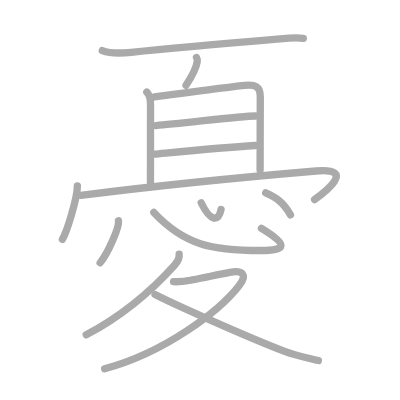
t = 0.00 s
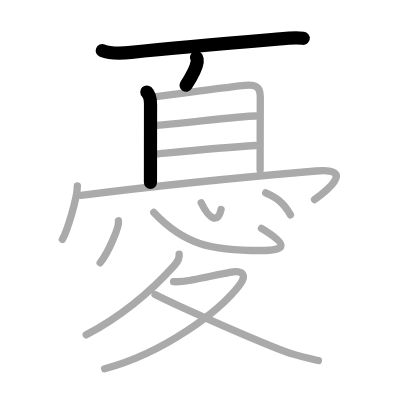
t = 3.00 s
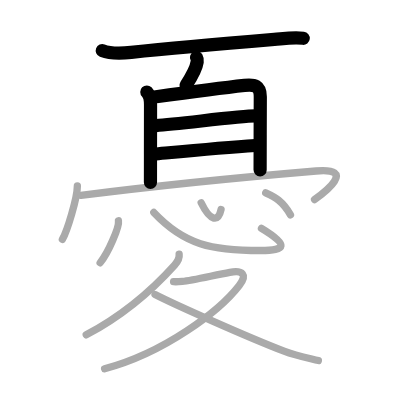
t = 6.00 s
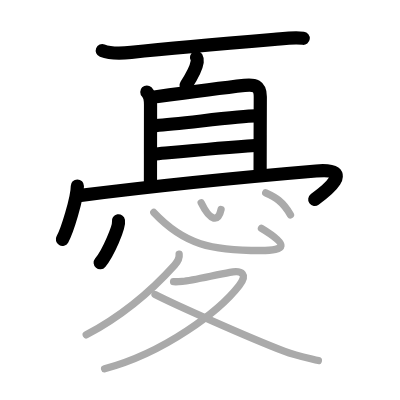
t = 9.00 s
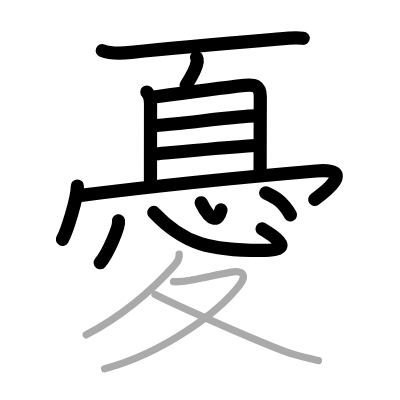
t = 12.00 s
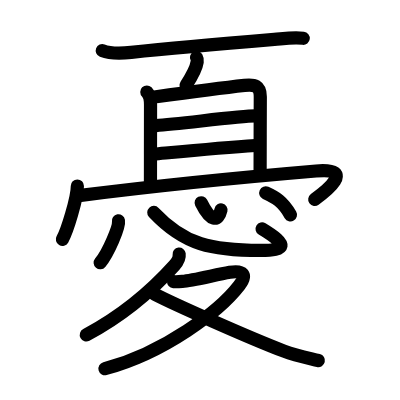
t = 15.00 s

The animated SVG that drew these frames (rendered in a browser with its animation timeline set to each time). Animation: 15 SMIL elements (animate=15); one cycle of 15.00 s.

<?xml version="1.0" standalone="no"?>
<!DOCTYPE svg PUBLIC "-//W3C//DTD SVG 1.1//EN"   "http://www.w3.org/Graphics/SVG/1.1/DTD/svg11.dtd">
<svg width="400px" height="400px"  version="1.1" xmlns="http://www.w3.org/2000/svg">
  <defs>
    <marker id="Triangle" viewBox="0 0 10 10" refX="0" refY="5" markerUnits="strokeWidth" markerWidth="3" style="stroke-opacity:0%;fill:#aaaaaa;" markerHeight="2" orient="auto">
      <path d="M 0 0 L 10 5 L 0 10 z" />
    </marker>
    
    <marker id="Arrow" viewBox="0 0 10 10" refX="5" refY="5" markerUnits="strokeWidth" markerWidth="1.8" style="stroke-opacity:0%;fill:#770000;" markerHeight="2" orient="auto">
      <path d="M 0 4 L 6 4 L 4 1 L 10 5 L 4 9 L 6 6 L 0 6 z" />
        <circle cx="5" cy="5" r="5" />
      </marker>
    
    <marker id="TriangleRed" viewBox="0 0 10 10" refX="0" refY="5" markerUnits="strokeWidth" markerWidth="3" style="stroke-opacity:0%;fill:#CC0000;" markerHeight="2" orient="auto">
      <path d="M 0 0 L 10 5 L 0 10 z" />
    </marker>
    
    <marker id="ArrowRed" viewBox="0 0 10 10" refX="5" refY="5" markerUnits="strokeWidth" markerWidth="1.8" style="stroke-opacity:0%;fill:#CC0000;" markerHeight="2" orient="auto">
      <path d="M 0 4 L 6 4 L 4 1 L 10 5 L 4 9 L 6 6 L 0 6 z" />
        <circle cx="5" cy="5" r="5" />
      </marker>
    
  </defs>
  
  <path style="fill:#ffffff; fill-opacity:100%; fill-rule:evenodd; stroke-width:0;" d="M 0 0 L 400px 0 L 400px 400px L 0 400px L 0 0" />

  <g transform="scale(3.6697247706422 3.6697247706422)">
<path style="fill:none; fill-opacity:0%; fill-rule:evenodd; stroke:#aaaaaa; stroke-opacity:100%; stroke-width: 1.5pt; stroke-linejoin:round; stroke-linecap:round;" d="M27.87 13.78c2.11 0.82 5.69 0.71 7.88 0.48c10.95-1.17 25.01-2.38 39.01-3.53c2.78-0.23 5.25-0.6 7.89-0.29"></path>
<path style="fill:none; fill-opacity:0%; fill-rule:evenodd; stroke:#aaaaaa; stroke-opacity:100%; stroke-width: 1.5pt; stroke-linejoin:round; stroke-linecap:round;" d="M53.55 15.67c0.21 0.37 0.24 0.83 0.19 1.16c-0.2 1.36-1.5 4.05-3.05 6.42"></path>
<path style="fill:none; fill-opacity:0%; fill-rule:evenodd; stroke:#aaaaaa; stroke-opacity:100%; stroke-width: 1.5pt; stroke-linejoin:round; stroke-linecap:round;" d="M40.01 25.08c0.77 0.77 1.01 1.79 1.01 3.41c0 8.26-0.02 14.01-0.02 21.26"></path>
<path style="fill:none; fill-opacity:0%; fill-rule:evenodd; stroke:#aaaaaa; stroke-opacity:100%; stroke-width: 1.5pt; stroke-linejoin:round; stroke-linecap:round;" d="M42.07 26.42c4.26-0.58 18.96-2.53 24.57-3.15c2.74-0.3 4.29 0.09 4.29 3.1c-0.01 5.03-0.05 14.46-0.05 19.96"></path>
<path style="fill:none; fill-opacity:0%; fill-rule:evenodd; stroke:#aaaaaa; stroke-opacity:100%; stroke-width: 1.5pt; stroke-linejoin:round; stroke-linecap:round;" d="M42.5 34.21c6.75-0.46 22.74-2.61 27.09-2.61"></path>
<path style="fill:none; fill-opacity:0%; fill-rule:evenodd; stroke:#aaaaaa; stroke-opacity:100%; stroke-width: 1.5pt; stroke-linejoin:round; stroke-linecap:round;" d="M41.82 42.01c8.18-0.76 18.43-1.76 27.8-2.37"></path>
<path style="fill:none; fill-opacity:0%; fill-rule:evenodd; stroke:#aaaaaa; stroke-opacity:100%; stroke-width: 1.5pt; stroke-linejoin:round; stroke-linecap:round;" d="M21.08 50.69c0 3.29-2.81 12.35-4.08 14.55"></path>
<path style="fill:none; fill-opacity:0%; fill-rule:evenodd; stroke:#aaaaaa; stroke-opacity:100%; stroke-width: 1.5pt; stroke-linejoin:round; stroke-linecap:round;" d="M22.02 53.24C40.5 50.88 59 48.88 86.14 46.59c11.13-0.94 2.36 5.78-0.42 7.79"></path>
<path style="fill:none; fill-opacity:0%; fill-rule:evenodd; stroke:#aaaaaa; stroke-opacity:100%; stroke-width: 1.5pt; stroke-linejoin:round; stroke-linecap:round;" d="M32.28 60.17c0.28 1.61-2.77 8.74-4.99 11.43"></path>
<path style="fill:none; fill-opacity:0%; fill-rule:evenodd; stroke:#aaaaaa; stroke-opacity:100%; stroke-width: 1.5pt; stroke-linejoin:round; stroke-linecap:round;" d="M41.91 57.89C50.25 66.75 57.75 68.25 71 68.25c7 0 7.75-1.5 0.25-6"></path>
<path style="fill:none; fill-opacity:0%; fill-rule:evenodd; stroke:#aaaaaa; stroke-opacity:100%; stroke-width: 1.5pt; stroke-linejoin:round; stroke-linecap:round;" d="M54.82 55.25c2.61 5.36 4.71 5.13 5.42 1.86"></path>
<path style="fill:none; fill-opacity:0%; fill-rule:evenodd; stroke:#aaaaaa; stroke-opacity:100%; stroke-width: 1.5pt; stroke-linejoin:round; stroke-linecap:round;" d="M72.41 52.56c2.63 1.2 4.6 2.29 6.74 5.99"></path>
<path style="fill:none; fill-opacity:0%; fill-rule:evenodd; stroke:#aaaaaa; stroke-opacity:100%; stroke-width: 1.5pt; stroke-linejoin:round; stroke-linecap:round;" d="M48.82 69.25c0.15 1.19-0.45 2.11-1.27 3.02C43.75 76.5 35.75 84.75 23.5 91.25"></path>
<path style="fill:none; fill-opacity:0%; fill-rule:evenodd; stroke:#aaaaaa; stroke-opacity:100%; stroke-width: 1.5pt; stroke-linejoin:round; stroke-linecap:round;" d="M47.3 76.76c0.3 0.02 1.55 0 2.4-0.07c2.55-0.19 8.78-1.72 12.92-2.47c3.55-0.64 4.86 0.6 2.57 3.57c-5.39 7-20.4 18.35-36.68 22.7"></path>
<path style="fill:none; fill-opacity:0%; fill-rule:evenodd; stroke:#aaaaaa; stroke-opacity:100%; stroke-width: 1.5pt; stroke-linejoin:round; stroke-linecap:round;" d="M42.25 80.25c5.05 2.6 24.7 11.4 35.15 15.44c3.1 1.2 6.13 1.79 9.35 2.56"></path>

<path style="fill:none; fill-opacity:0%; fill-rule:evenodd; stroke:#000000; stroke-opacity:100%; stroke-width: 2.7pt; stroke-linejoin:round; stroke-linecap:round;" d="M27.87 13.78c2.11 0.82 5.69 0.71 7.88 0.48c10.95-1.17 25.01-2.38 39.01-3.53c2.78-0.23 5.25-0.6 7.89-0.29" pathLength="100" stroke-dashoffset="100" stroke-dasharray="100 105"><animate id="dashAnim1" attributeName="stroke-dashoffset" from="100" to="0" dur="1s" calcMode="linear" fill="freeze"/></path>
<path style="fill:none; fill-opacity:0%; fill-rule:evenodd; stroke:#000000; stroke-opacity:100%; stroke-width: 2.7pt; stroke-linejoin:round; stroke-linecap:round;" d="M53.55 15.67c0.21 0.37 0.24 0.83 0.19 1.16c-0.2 1.36-1.5 4.05-3.05 6.42" pathLength="100" stroke-dashoffset="100" stroke-dasharray="100 105"><animate id="dashAnim2" attributeName="stroke-dashoffset" from="100" to="0" dur="1s" calcMode="linear" begin="dashAnim1.end" fill="freeze"/></path>
<path style="fill:none; fill-opacity:0%; fill-rule:evenodd; stroke:#000000; stroke-opacity:100%; stroke-width: 2.7pt; stroke-linejoin:round; stroke-linecap:round;" d="M40.01 25.08c0.77 0.77 1.01 1.79 1.01 3.41c0 8.26-0.02 14.01-0.02 21.26" pathLength="100" stroke-dashoffset="100" stroke-dasharray="100 105"><animate id="dashAnim3" attributeName="stroke-dashoffset" from="100" to="0" dur="1s" calcMode="linear" begin="dashAnim2.end" fill="freeze"/></path>
<path style="fill:none; fill-opacity:0%; fill-rule:evenodd; stroke:#000000; stroke-opacity:100%; stroke-width: 2.7pt; stroke-linejoin:round; stroke-linecap:round;" d="M42.07 26.42c4.26-0.58 18.96-2.53 24.57-3.15c2.74-0.3 4.29 0.09 4.29 3.1c-0.01 5.03-0.05 14.46-0.05 19.96" pathLength="100" stroke-dashoffset="100" stroke-dasharray="100 105"><animate id="dashAnim4" attributeName="stroke-dashoffset" from="100" to="0" dur="1s" calcMode="linear" begin="dashAnim3.end" fill="freeze"/></path>
<path style="fill:none; fill-opacity:0%; fill-rule:evenodd; stroke:#000000; stroke-opacity:100%; stroke-width: 2.7pt; stroke-linejoin:round; stroke-linecap:round;" d="M42.5 34.21c6.75-0.46 22.74-2.61 27.09-2.61" pathLength="100" stroke-dashoffset="100" stroke-dasharray="100 105"><animate id="dashAnim5" attributeName="stroke-dashoffset" from="100" to="0" dur="1s" calcMode="linear" begin="dashAnim4.end" fill="freeze"/></path>
<path style="fill:none; fill-opacity:0%; fill-rule:evenodd; stroke:#000000; stroke-opacity:100%; stroke-width: 2.7pt; stroke-linejoin:round; stroke-linecap:round;" d="M41.82 42.01c8.18-0.76 18.43-1.76 27.8-2.37" pathLength="100" stroke-dashoffset="100" stroke-dasharray="100 105"><animate id="dashAnim6" attributeName="stroke-dashoffset" from="100" to="0" dur="1s" calcMode="linear" begin="dashAnim5.end" fill="freeze"/></path>
<path style="fill:none; fill-opacity:0%; fill-rule:evenodd; stroke:#000000; stroke-opacity:100%; stroke-width: 2.7pt; stroke-linejoin:round; stroke-linecap:round;" d="M21.08 50.69c0 3.29-2.81 12.35-4.08 14.55" pathLength="100" stroke-dashoffset="100" stroke-dasharray="100 105"><animate id="dashAnim7" attributeName="stroke-dashoffset" from="100" to="0" dur="1s" calcMode="linear" begin="dashAnim6.end" fill="freeze"/></path>
<path style="fill:none; fill-opacity:0%; fill-rule:evenodd; stroke:#000000; stroke-opacity:100%; stroke-width: 2.7pt; stroke-linejoin:round; stroke-linecap:round;" d="M22.02 53.24C40.5 50.88 59 48.88 86.14 46.59c11.13-0.94 2.36 5.78-0.42 7.79" pathLength="100" stroke-dashoffset="100" stroke-dasharray="100 105"><animate id="dashAnim8" attributeName="stroke-dashoffset" from="100" to="0" dur="1s" calcMode="linear" begin="dashAnim7.end" fill="freeze"/></path>
<path style="fill:none; fill-opacity:0%; fill-rule:evenodd; stroke:#000000; stroke-opacity:100%; stroke-width: 2.7pt; stroke-linejoin:round; stroke-linecap:round;" d="M32.28 60.17c0.28 1.61-2.77 8.74-4.99 11.43" pathLength="100" stroke-dashoffset="100" stroke-dasharray="100 105"><animate id="dashAnim9" attributeName="stroke-dashoffset" from="100" to="0" dur="1s" calcMode="linear" begin="dashAnim8.end" fill="freeze"/></path>
<path style="fill:none; fill-opacity:0%; fill-rule:evenodd; stroke:#000000; stroke-opacity:100%; stroke-width: 2.7pt; stroke-linejoin:round; stroke-linecap:round;" d="M41.91 57.89C50.25 66.75 57.75 68.25 71 68.25c7 0 7.75-1.5 0.25-6" pathLength="100" stroke-dashoffset="100" stroke-dasharray="100 105"><animate id="dashAnim10" attributeName="stroke-dashoffset" from="100" to="0" dur="1s" calcMode="linear" begin="dashAnim9.end" fill="freeze"/></path>
<path style="fill:none; fill-opacity:0%; fill-rule:evenodd; stroke:#000000; stroke-opacity:100%; stroke-width: 2.7pt; stroke-linejoin:round; stroke-linecap:round;" d="M54.82 55.25c2.61 5.36 4.71 5.13 5.42 1.86" pathLength="100" stroke-dashoffset="100" stroke-dasharray="100 105"><animate id="dashAnim11" attributeName="stroke-dashoffset" from="100" to="0" dur="1s" calcMode="linear" begin="dashAnim10.end" fill="freeze"/></path>
<path style="fill:none; fill-opacity:0%; fill-rule:evenodd; stroke:#000000; stroke-opacity:100%; stroke-width: 2.7pt; stroke-linejoin:round; stroke-linecap:round;" d="M72.41 52.56c2.63 1.2 4.6 2.29 6.74 5.99" pathLength="100" stroke-dashoffset="100" stroke-dasharray="100 105"><animate id="dashAnim12" attributeName="stroke-dashoffset" from="100" to="0" dur="1s" calcMode="linear" begin="dashAnim11.end" fill="freeze"/></path>
<path style="fill:none; fill-opacity:0%; fill-rule:evenodd; stroke:#000000; stroke-opacity:100%; stroke-width: 2.7pt; stroke-linejoin:round; stroke-linecap:round;" d="M48.82 69.25c0.15 1.19-0.45 2.11-1.27 3.02C43.75 76.5 35.75 84.75 23.5 91.25" pathLength="100" stroke-dashoffset="100" stroke-dasharray="100 105"><animate id="dashAnim13" attributeName="stroke-dashoffset" from="100" to="0" dur="1s" calcMode="linear" begin="dashAnim12.end" fill="freeze"/></path>
<path style="fill:none; fill-opacity:0%; fill-rule:evenodd; stroke:#000000; stroke-opacity:100%; stroke-width: 2.7pt; stroke-linejoin:round; stroke-linecap:round;" d="M47.3 76.76c0.3 0.02 1.55 0 2.4-0.07c2.55-0.19 8.78-1.72 12.92-2.47c3.55-0.64 4.86 0.6 2.57 3.57c-5.39 7-20.4 18.35-36.68 22.7" pathLength="100" stroke-dashoffset="100" stroke-dasharray="100 105"><animate id="dashAnim14" attributeName="stroke-dashoffset" from="100" to="0" dur="1s" calcMode="linear" begin="dashAnim13.end" fill="freeze"/></path>
<path style="fill:none; fill-opacity:0%; fill-rule:evenodd; stroke:#000000; stroke-opacity:100%; stroke-width: 2.7pt; stroke-linejoin:round; stroke-linecap:round;" d="M42.25 80.25c5.05 2.6 24.7 11.4 35.15 15.44c3.1 1.2 6.13 1.79 9.35 2.56" pathLength="100" stroke-dashoffset="100" stroke-dasharray="100 105"><animate id="dashAnim15" attributeName="stroke-dashoffset" from="100" to="0" dur="1s" calcMode="linear" begin="dashAnim14.end" fill="freeze"/></path>

</g>

</svg>  
          
